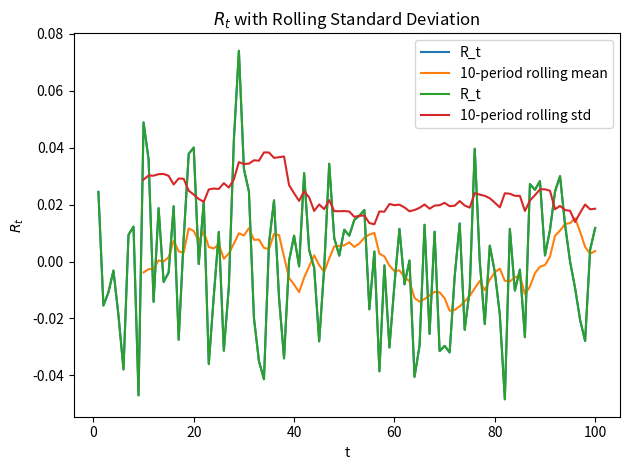
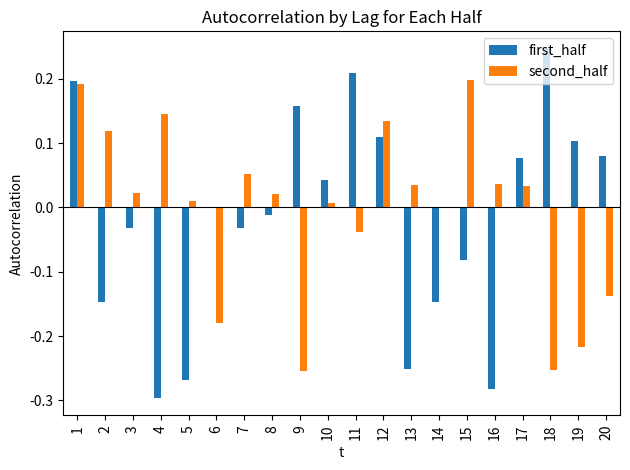
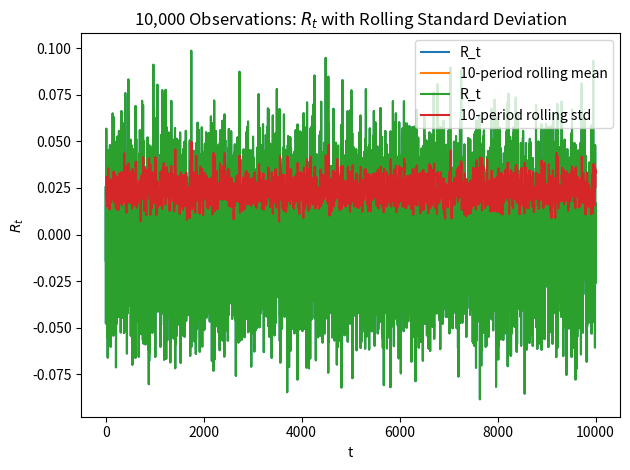
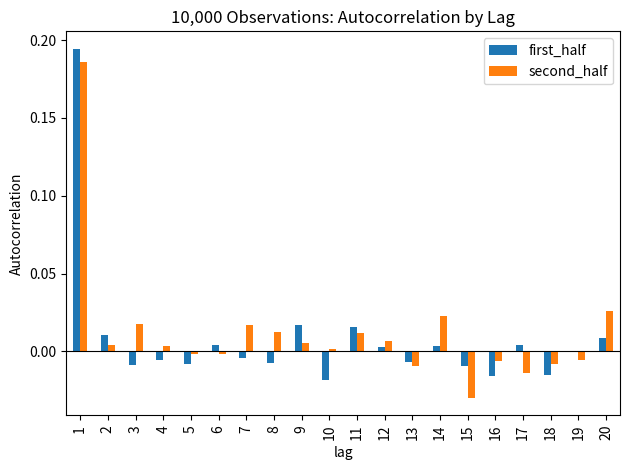

Here is the Python script that generated these plots, in order:
# %%
import numpy as np
import pandas as pd
import matplotlib.pyplot as plt


noise_std = 0.025
t = np.arange(1, 101)

rng = np.random.default_rng(12345)
a = pd.Series(rng.normal(loc=0, scale=noise_std, size=101), index=np.arange(101))
a.loc[100] = 0.01

returns = pd.DataFrame(
    {
        "a_t": a.loc[1:100].to_numpy(),
        "a_t_minus_1": a.loc[0:99].to_numpy(),
    },
    index=pd.Index(t, name="t"),
)
returns["R_t"] = returns["a_t"] + 0.2 * returns["a_t_minus_1"]

# %%
print(returns)

# %%
rolling_window = 10
returns["rolling_mean"] = returns["R_t"].rolling(window=rolling_window).mean()
returns["rolling_std"] = returns["R_t"].rolling(window=rolling_window).std()

# %%
ax = returns["R_t"].plot(title=r"$R_t$ with Rolling Mean")
returns["rolling_mean"].plot(ax=ax, label=f"{rolling_window}-period rolling mean")
ax.legend()
plt.xlabel("t")
plt.ylabel(r"$R_t$")
plt.tight_layout()

# %%
ax = returns["R_t"].plot(title=r"$R_t$ with Rolling Standard Deviation")
returns["rolling_std"].plot(ax=ax, label=f"{rolling_window}-period rolling std")
ax.legend()
plt.xlabel("t")
plt.ylabel(r"$R_t$")
plt.tight_layout()

# %%
first_half = returns["R_t"].iloc[:50]
second_half = returns["R_t"].iloc[50:]
lags = np.arange(1, 21)

acf = pd.DataFrame(
    {
        "first_half": [first_half.autocorr(lag=lag) for lag in lags],
        "second_half": [second_half.autocorr(lag=lag) for lag in lags],
    },
    index=pd.Index(lags, name="lag"),
)

print("\nAutocorrelations by half")
print(acf)

# %%
ax = acf.plot.bar(title="Autocorrelation by Lag for Each Half")
ax.axhline(0, color="black", linewidth=0.8)
plt.xlabel("t")
plt.ylabel("Autocorrelation")
plt.tight_layout()

plt.show()

# %% [markdown]
# theoretically, the ACF should be a spike at lag=1, then 0 for the rest given the
# data input we have, but t=100 is really small!
# %%

t_long = np.arange(1, 10001)

a_long = pd.Series(
    rng.normal(loc=0, scale=noise_std, size=10001),
    index=np.arange(10001),
)
a_long.loc[10000] = 0.01

returns_long = pd.DataFrame(
    {
        "a_t": a_long.loc[1:10000].to_numpy(),
        "a_t_minus_1": a_long.loc[0:9999].to_numpy(),
    },
    index=pd.Index(t_long, name="t"),
)
returns_long["R_t"] = returns_long["a_t"] + 0.2 * returns_long["a_t_minus_1"]

print("\n10,000-observation time series")
print(returns_long)

# %%
returns_long["rolling_mean"] = returns_long["R_t"].rolling(window=rolling_window).mean()
returns_long["rolling_std"] = returns_long["R_t"].rolling(window=rolling_window).std()

# %%
ax = returns_long["R_t"].plot(title=r"10,000 Observations: $R_t$ with Rolling Mean")
returns_long["rolling_mean"].plot(
    ax=ax,
    label=f"{rolling_window}-period rolling mean",
)
ax.legend()
plt.xlabel("t")
plt.ylabel(r"$R_t$")
plt.tight_layout()

# %%
ax = returns_long["R_t"].plot(
    title=r"10,000 Observations: $R_t$ with Rolling Standard Deviation"
)
returns_long["rolling_std"].plot(
    ax=ax,
    label=f"{rolling_window}-period rolling std",
)
ax.legend()
plt.xlabel("t")
plt.ylabel(r"$R_t$")
plt.tight_layout()

# %%
first_half_long = returns_long["R_t"].iloc[:5000]
second_half_long = returns_long["R_t"].iloc[5000:]

acf_long = pd.DataFrame(
    {
        "first_half": [first_half_long.autocorr(lag=lag) for lag in lags],
        "second_half": [second_half_long.autocorr(lag=lag) for lag in lags],
    },
    index=pd.Index(lags, name="lag"),
)

print("\n10,000-observation autocorrelations by half")
print(acf_long)

# %%
ax = acf_long.plot.bar(title="10,000 Observations: Autocorrelation by Lag")
ax.axhline(0, color="black", linewidth=0.8)
plt.xlabel("lag")
plt.ylabel("Autocorrelation")
plt.tight_layout()

plt.show()
# %% [markdown]
# look at above, data is clearly stationary!
